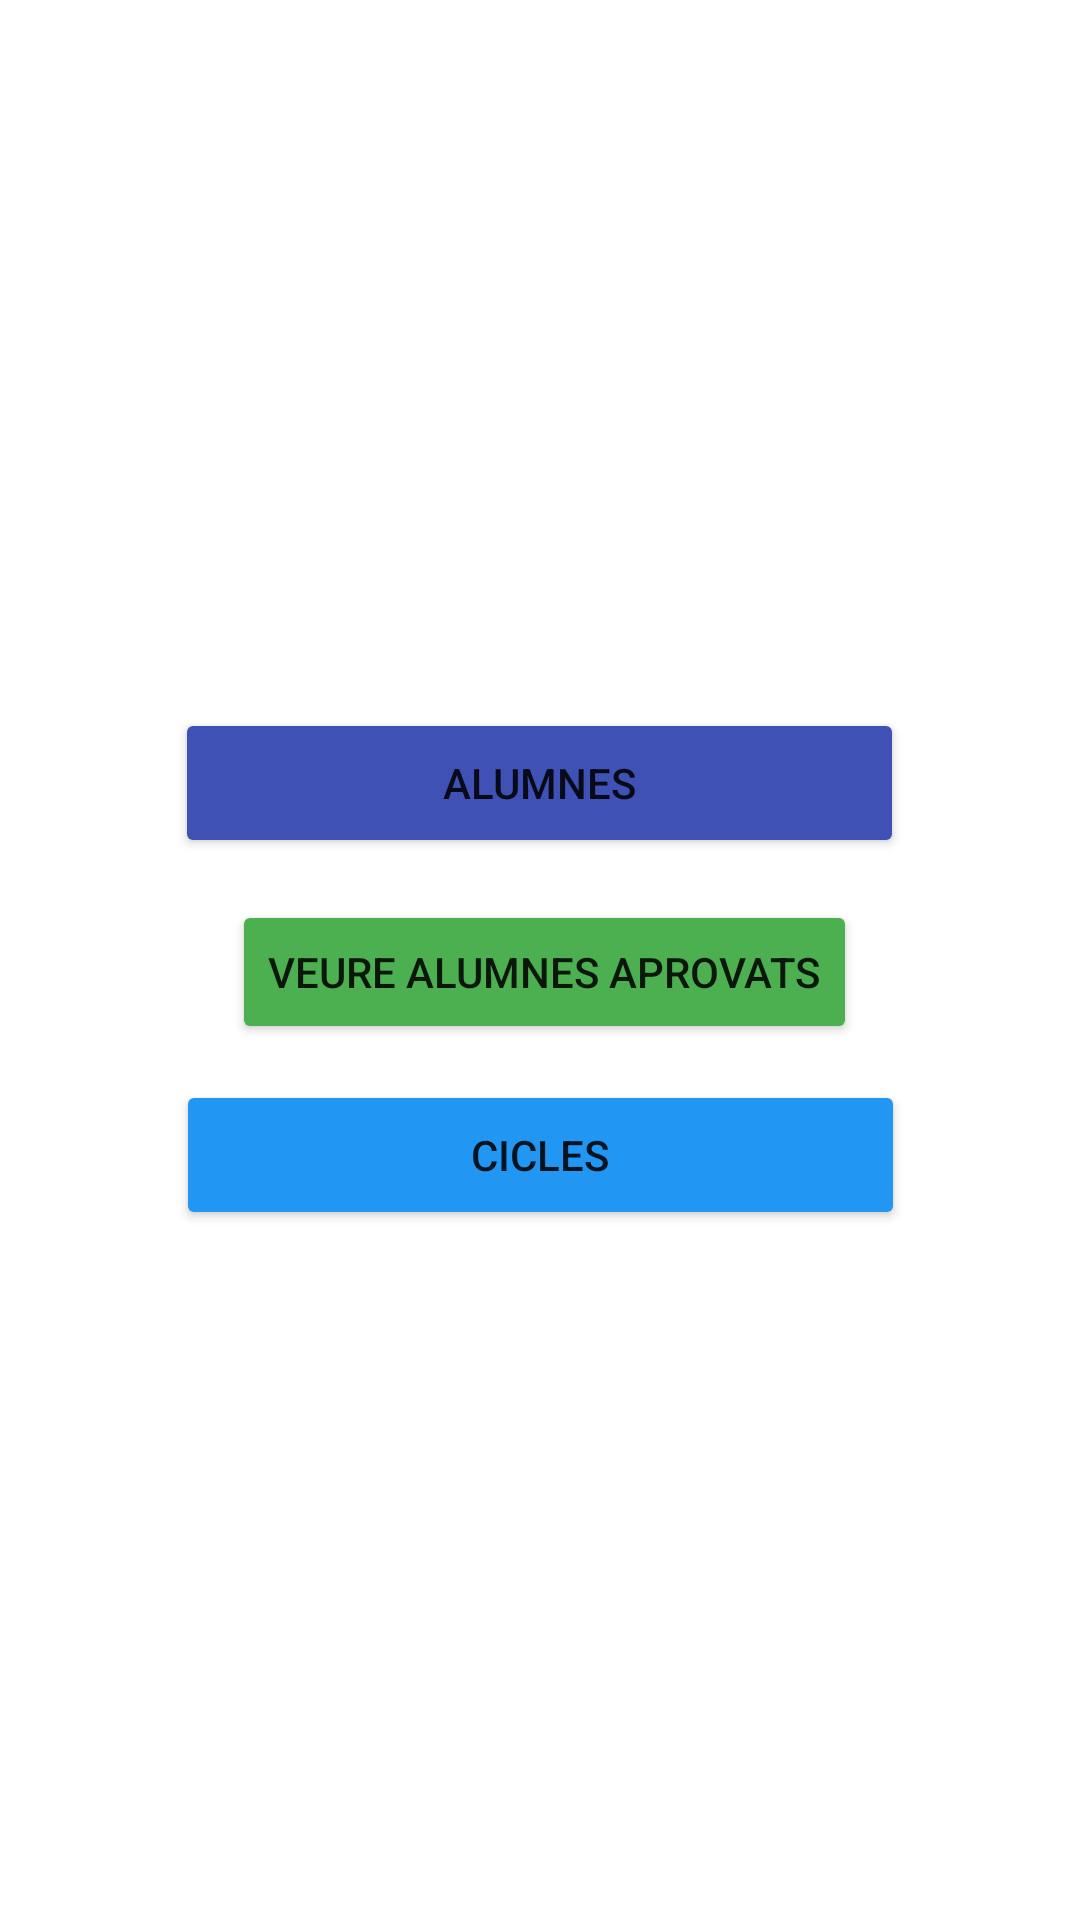

Layout XML and referenced resources for this Android screen:
<!-- AndroidManifest.xml: application theme Theme.Examen_WebService -->
<!-- res/layout/activity_main.xml -->
<?xml version="1.0" encoding="utf-8"?>
<androidx.constraintlayout.widget.ConstraintLayout xmlns:android="http://schemas.android.com/apk/res/android"
    xmlns:app="http://schemas.android.com/apk/res-auto"
    xmlns:tools="http://schemas.android.com/tools"
    android:layout_width="match_parent"
    android:layout_height="match_parent"
    tools:context=".MainActivity">



    <Button
        android:id="@+id/buttonAlumnesAprov"
        android:layout_width="wrap_content"
        android:layout_height="wrap_content"
        android:layout_marginTop="300dp"
        android:backgroundTint="#4CAF50"
        android:text="VEURE ALUMNES APROVATS"
        app:layout_constraintEnd_toEndOf="parent"
        app:layout_constraintHorizontal_bias="0.509"
        app:layout_constraintStart_toStartOf="parent"
        app:layout_constraintTop_toTopOf="parent" />

    <Button
        android:id="@+id/buttonAlumnes"
        android:layout_width="243dp"
        android:layout_height="50dp"
        android:layout_marginTop="236dp"
        android:backgroundTint="#3F51B5"
        android:text="ALUMNES"
        app:layout_constraintEnd_toEndOf="parent"
        app:layout_constraintHorizontal_bias="0.498"
        app:layout_constraintStart_toStartOf="parent"
        app:layout_constraintTop_toTopOf="parent" />

    <Button
        android:id="@+id/buttonCicles"
        android:layout_width="243dp"
        android:layout_height="50dp"
        android:layout_marginTop="360dp"
        android:backgroundTint="#2196F3"
        android:text="CICLES"
        app:layout_constraintEnd_toEndOf="parent"
        app:layout_constraintStart_toStartOf="parent"
        app:layout_constraintTop_toTopOf="parent" />

    <TextView
        android:id="@+id/textView"
        android:layout_width="wrap_content"
        android:layout_height="wrap_content"
        android:layout_marginStart="173dp"
        android:layout_marginTop="97dp"
        android:layout_marginEnd="180dp"
        android:layout_marginBottom="205dp"
        app:layout_constraintBottom_toBottomOf="parent"
        app:layout_constraintEnd_toEndOf="parent"
        app:layout_constraintStart_toStartOf="parent"
        app:layout_constraintTop_toBottomOf="@+id/buttonCicles" />


</androidx.constraintlayout.widget.ConstraintLayout>
<!-- resources referenced by this layout -->
<resources>
  <style name="Theme.Examen_WebService" parent="Theme.MaterialComponents.DayNight.DarkActionBar">
          
          <item name="colorPrimary">@color/purple_500</item>
          <item name="colorPrimaryVariant">@color/purple_700</item>
          <item name="colorOnPrimary">@color/white</item>
          
          <item name="colorSecondary">@color/teal_200</item>
          <item name="colorSecondaryVariant">@color/teal_700</item>
          <item name="colorOnSecondary">@color/black</item>
          
          <item name="android:statusBarColor" tools:targetApi="l">?attr/colorPrimaryVariant</item>
          
      </style>
  <!-- not gathered from this repository: default colours our renderer supplied (Android Studio template values) -->
  <color name="purple_500">#FF6200EE</color>
  <color name="purple_700">#FF3700B3</color>
  <color name="teal_200">#FF03DAC5</color>
  <color name="teal_700">#FF018786</color>
  <color name="black">#FF000000</color>
  <color name="white">#FFFFFFFF</color>
</resources>
